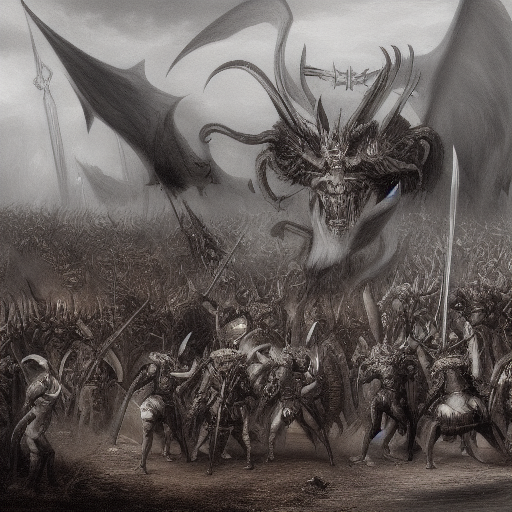
Generation parameters embedded in this image by AUTOMATIC1111 Stable Diffusion web UI or a fork of it (Forge, ...) (PNG 'parameters' text chunk):
painting of demon legions assembling in front of a demon commander,  8 k, denoised, sha
Steps: 20, Sampler: Euler a, CFG scale: 7, Seed: 1523819402, Size: 512x512, Model hash: 81761151